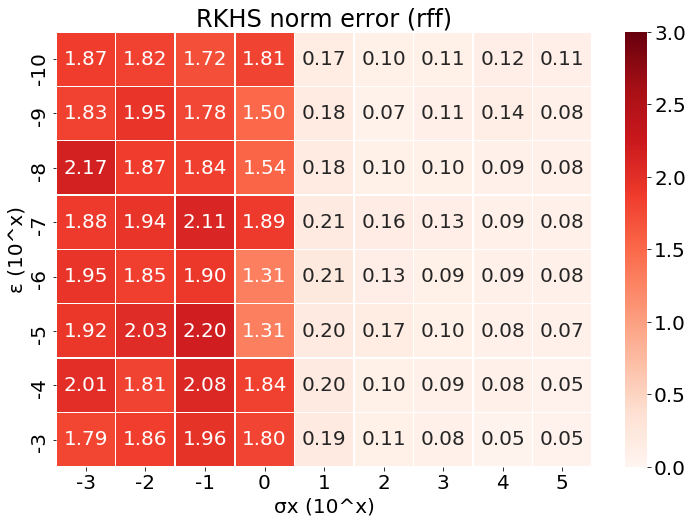

The file beside this chart, header and first rows:
, -3, -2, -1, 0, 1, 2, 3, 4, 5
-10, 1.869, 1.823, 1.718, 1.814, 0.1739, 0.1034, 0.1052, 0.1221, 0.1071
-9, 1.827, 1.95, 1.776, 1.502, 0.1784, 0.06573, 0.1063, 0.139, 0.08397
-8, 2.167, 1.872, 1.841, 1.545, 0.1809, 0.1035, 0.09674, 0.09151, 0.08293
-7, 1.875, 1.941, 2.107, 1.885, 0.208, 0.1605, 0.1272, 0.08647, 0.0844
-6, 1.951, 1.851, 1.899, 1.309, 0.213, 0.1251, 0.09445, 0.08749, 0.0846
-5, 1.919, 2.03, 2.199, 1.307, 0.2023, 0.1676, 0.09672, 0.08282, 0.07205
-4, 2.01, 1.807, 2.077, 1.838, 0.1968, 0.1006, 0.0852, 0.07754, 0.05287
-3, 1.79, 1.862, 1.96, 1.803, 0.1879, 0.1051, 0.08096, 0.04514, 0.05183
